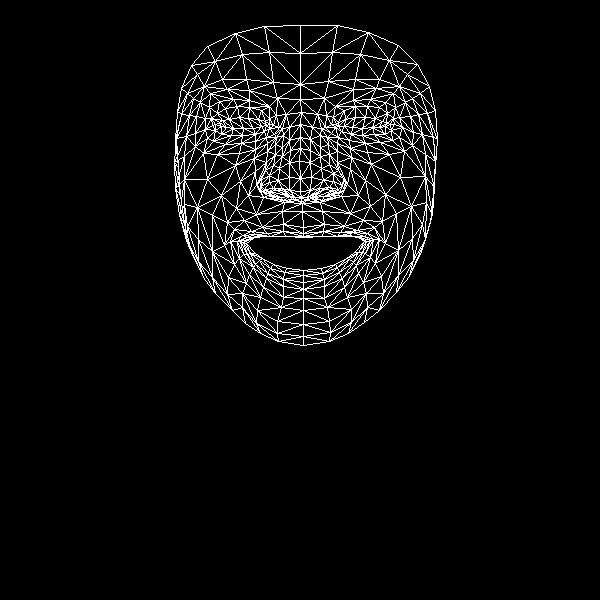

The data file committed next to this chart (first rows):
, x, y
0, 303, 227
1, 300, 191
2, 302, 203
3, 290, 150
4, 300, 178
5, 299, 161
6, 300, 124
7, 221, 126
8, 300, 99
9, 300, 84
10, 300, 25
11, 303, 233
12, 303, 236
13, 303, 237
14, 303, 270
15, 303, 275
16, 303, 282
17, 303, 289
18, 303, 298
19, 301, 197
20, 289, 196
21, 181, 88
22, 255, 134
23, 242, 135
24, 231, 135
25, 215, 130
26, 264, 131
27, 237, 106
28, 249, 107
29, 225, 108
30, 217, 113
31, 207, 138
32, 257, 310
33, 215, 124
34, 176, 138
35, 195, 133
36, 240, 181
37, 283, 224
38, 285, 236
39, 262, 227
40, 251, 231
41, 270, 236
42, 260, 236
43, 239, 258
44, 289, 190
45, 289, 177
46, 200, 102
47, 267, 151
48, 260, 186
49, 261, 179
50, 207, 179
51, 289, 162
52, 227, 89
53, 210, 93
54, 191, 65
55, 277, 98
56, 261, 110
57, 230, 241
58, 191, 252
59, 269, 193
... 408 more rows
